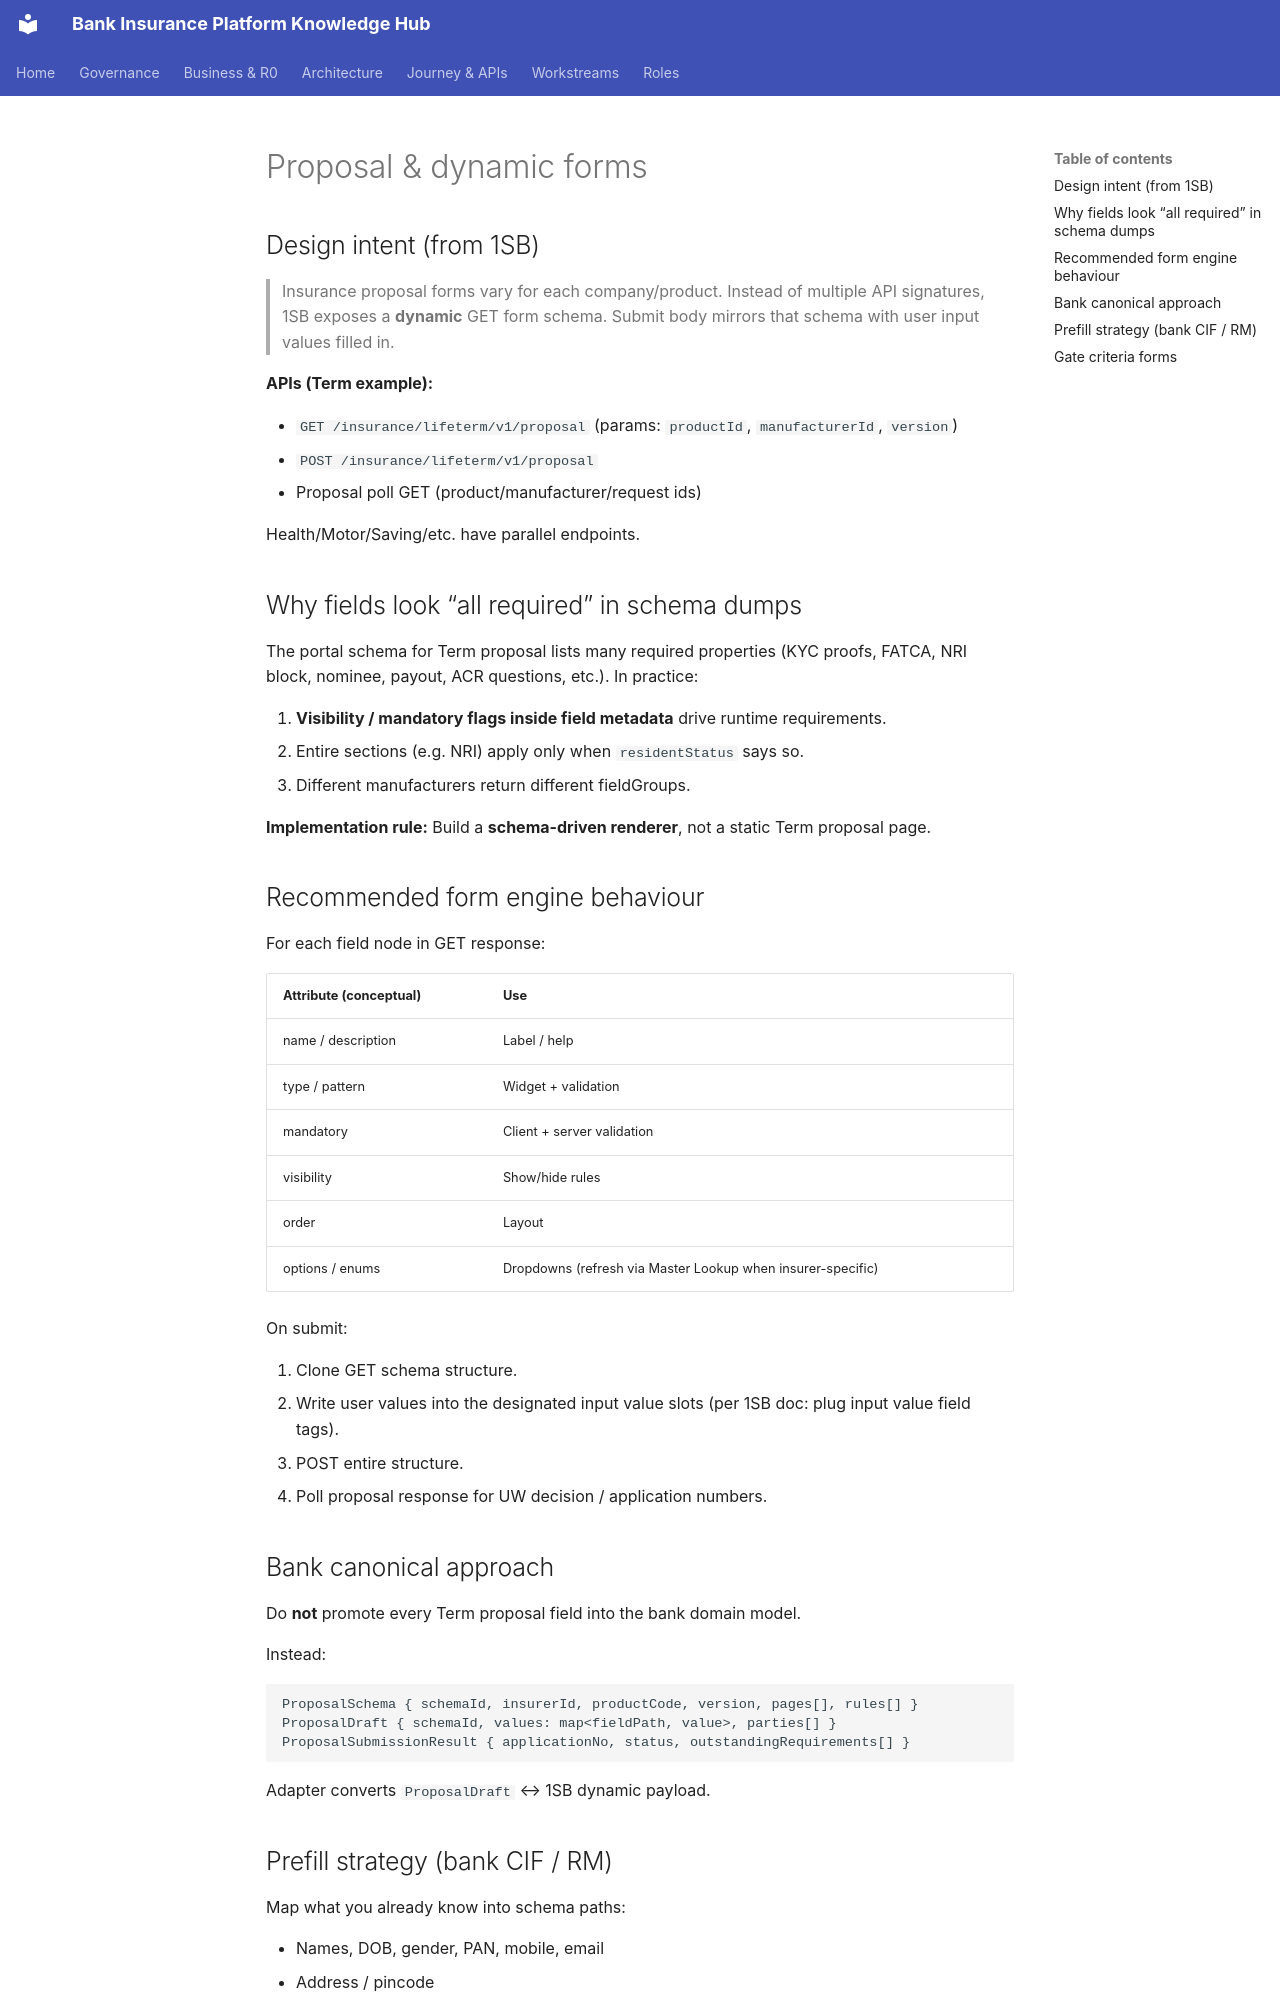

repository: Mahesh38/bank-insurance-platform · page: 1sb-insurance-integration/field-guides/proposal-and-dynamic-forms/index.html · generator: mkdocs

# Proposal & dynamic forms

## Design intent (from 1SB)

> Insurance proposal forms vary for each company/product. Instead of multiple API signatures, 1SB exposes a **dynamic** GET form schema. Submit body mirrors that schema with user input values filled in.

**APIs (Term example):**

- `GET /insurance/lifeterm/v1/proposal` (params: `productId`, `manufacturerId`, `version`)
- `POST /insurance/lifeterm/v1/proposal`
- Proposal poll GET (product/manufacturer/request ids)

Health/Motor/Saving/etc. have parallel endpoints.

## Why fields look “all required” in schema dumps

The portal schema for Term proposal lists many required properties (KYC proofs, FATCA, NRI block, nominee, payout, ACR questions, etc.). In practice:

1. **Visibility / mandatory flags inside field metadata** drive runtime requirements.
2. Entire sections (e.g. NRI) apply only when `residentStatus` says so.
3. Different manufacturers return different fieldGroups.

**Implementation rule:** Build a **schema-driven renderer**, not a static Term proposal page.

## Recommended form engine behaviour

For each field node in GET response:

| Attribute (conceptual) | Use |
|------------------------|-----|
| name / description | Label / help |
| type / pattern | Widget + validation |
| mandatory | Client + server validation |
| visibility | Show/hide rules |
| order | Layout |
| options / enums | Dropdowns (refresh via Master Lookup when insurer-specific) |

On submit:

1. Clone GET schema structure.
2. Write user values into the designated input value slots (per 1SB doc: plug input value field tags).
3. POST entire structure.
4. Poll proposal response for UW decision / application numbers.

## Bank canonical approach

Do **not** promote every Term proposal field into the bank domain model.

Instead:

```text
ProposalSchema { schemaId, insurerId, productCode, version, pages[], rules[] }
ProposalDraft { schemaId, values: map<fieldPath, value>, parties[] }
ProposalSubmissionResult { applicationNo, status, outstandingRequirements[] }
```

Adapter converts `ProposalDraft` ↔ 1SB dynamic payload.
